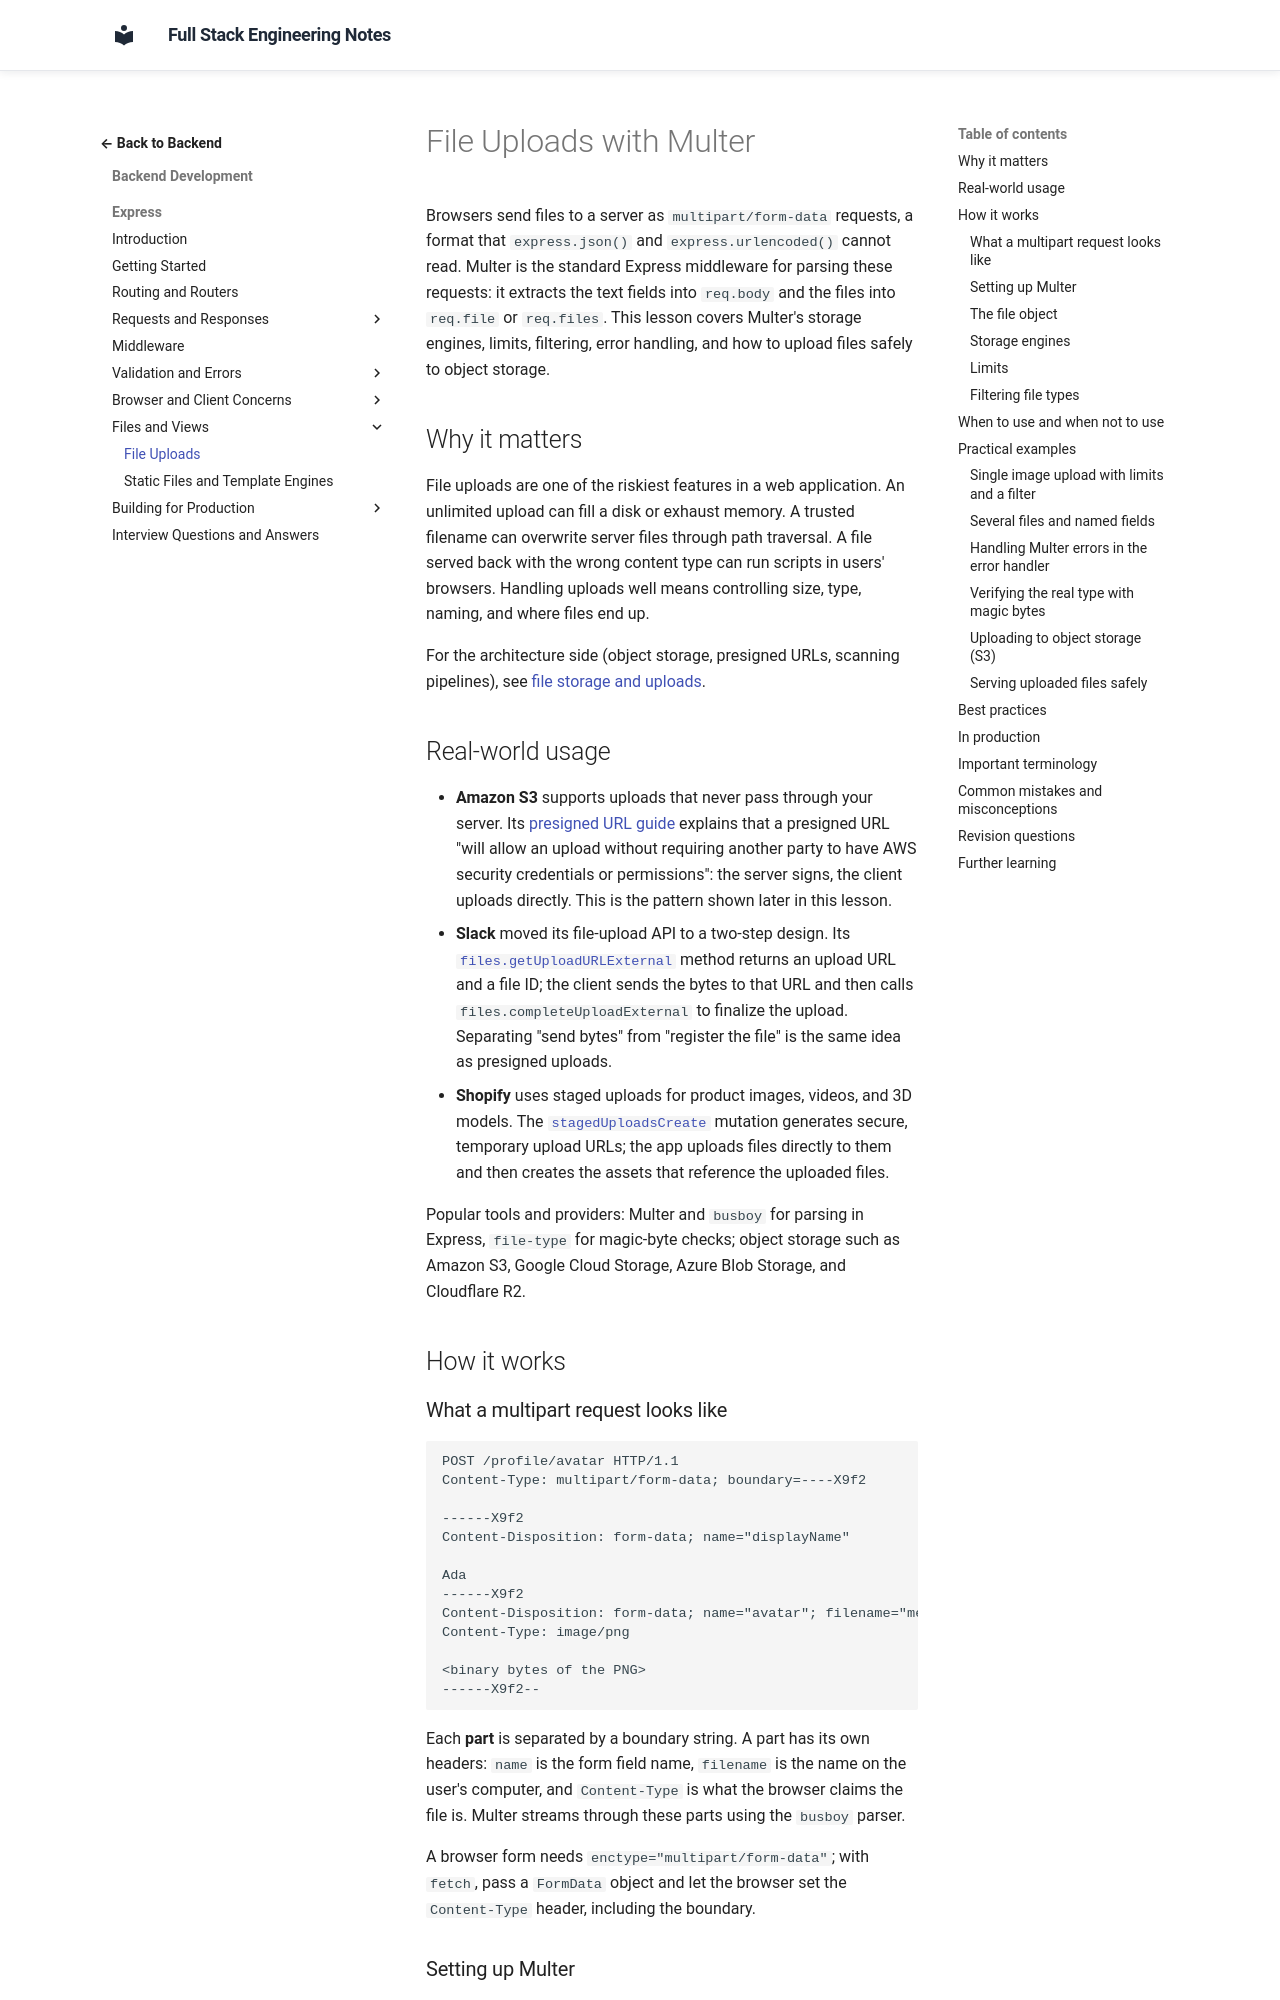

repository: murthy-satti/fullstack-notes · page: 03-backend-development/express/file-uploads/index.html · generator: mkdocs

# File Uploads with Multer

Browsers send files to a server as `multipart/form-data` requests, a format
that `express.json()` and `express.urlencoded()` cannot read. Multer is the
standard Express middleware for parsing these requests: it extracts the text
fields into `req.body` and the files into `req.file` or `req.files`. This
lesson covers Multer's storage engines, limits, filtering, error handling,
and how to upload files safely to object storage.

## Why it matters

File uploads are one of the riskiest features in a web application. An
unlimited upload can fill a disk or exhaust memory. A trusted filename can
overwrite server files through path traversal. A file served back with the
wrong content type can run scripts in users' browsers. Handling uploads well
means controlling size, type, naming, and where files end up.

For the architecture side (object storage, presigned URLs, scanning
pipelines), see [file storage and uploads](../backend-concepts/file-storage-and-uploads.md).

## Real-world usage

- **Amazon S3** supports uploads that never pass through your server. Its
  [presigned URL guide](https://docs.aws.amazon.com/AmazonS3/latest/userguide/PresignedUrlUploadObject.html)
  explains that a presigned URL "will allow an upload without requiring
  another party to have AWS security credentials or permissions": the
  server signs, the client uploads directly. This is the pattern shown later
  in this lesson.
- **Slack** moved its file-upload API to a two-step design. Its
  [`files.getUploadURLExternal`](https://docs.slack.dev/reference/methods/files.getUploadURLExternal)
  method returns an upload URL and a file ID; the client sends the bytes to
  that URL and then calls `files.completeUploadExternal` to finalize the
  upload. Separating "send bytes" from "register the file" is the same idea
  as presigned uploads.
- **Shopify** uses staged uploads for product images, videos, and 3D
  models. The
  [`stagedUploadsCreate`](https://shopify.dev/docs/api/admin-graphql/latest/mutations/stagedUploadsCreate)
  mutation generates secure, temporary upload URLs; the app uploads files
  directly to them and then creates the assets that reference the uploaded
  files.

Popular tools and providers: Multer and `busboy` for parsing in Express,
`file-type` for magic-byte checks; object storage such as Amazon S3, Google
Cloud Storage, Azure Blob Storage, and Cloudflare R2.

## How it works
